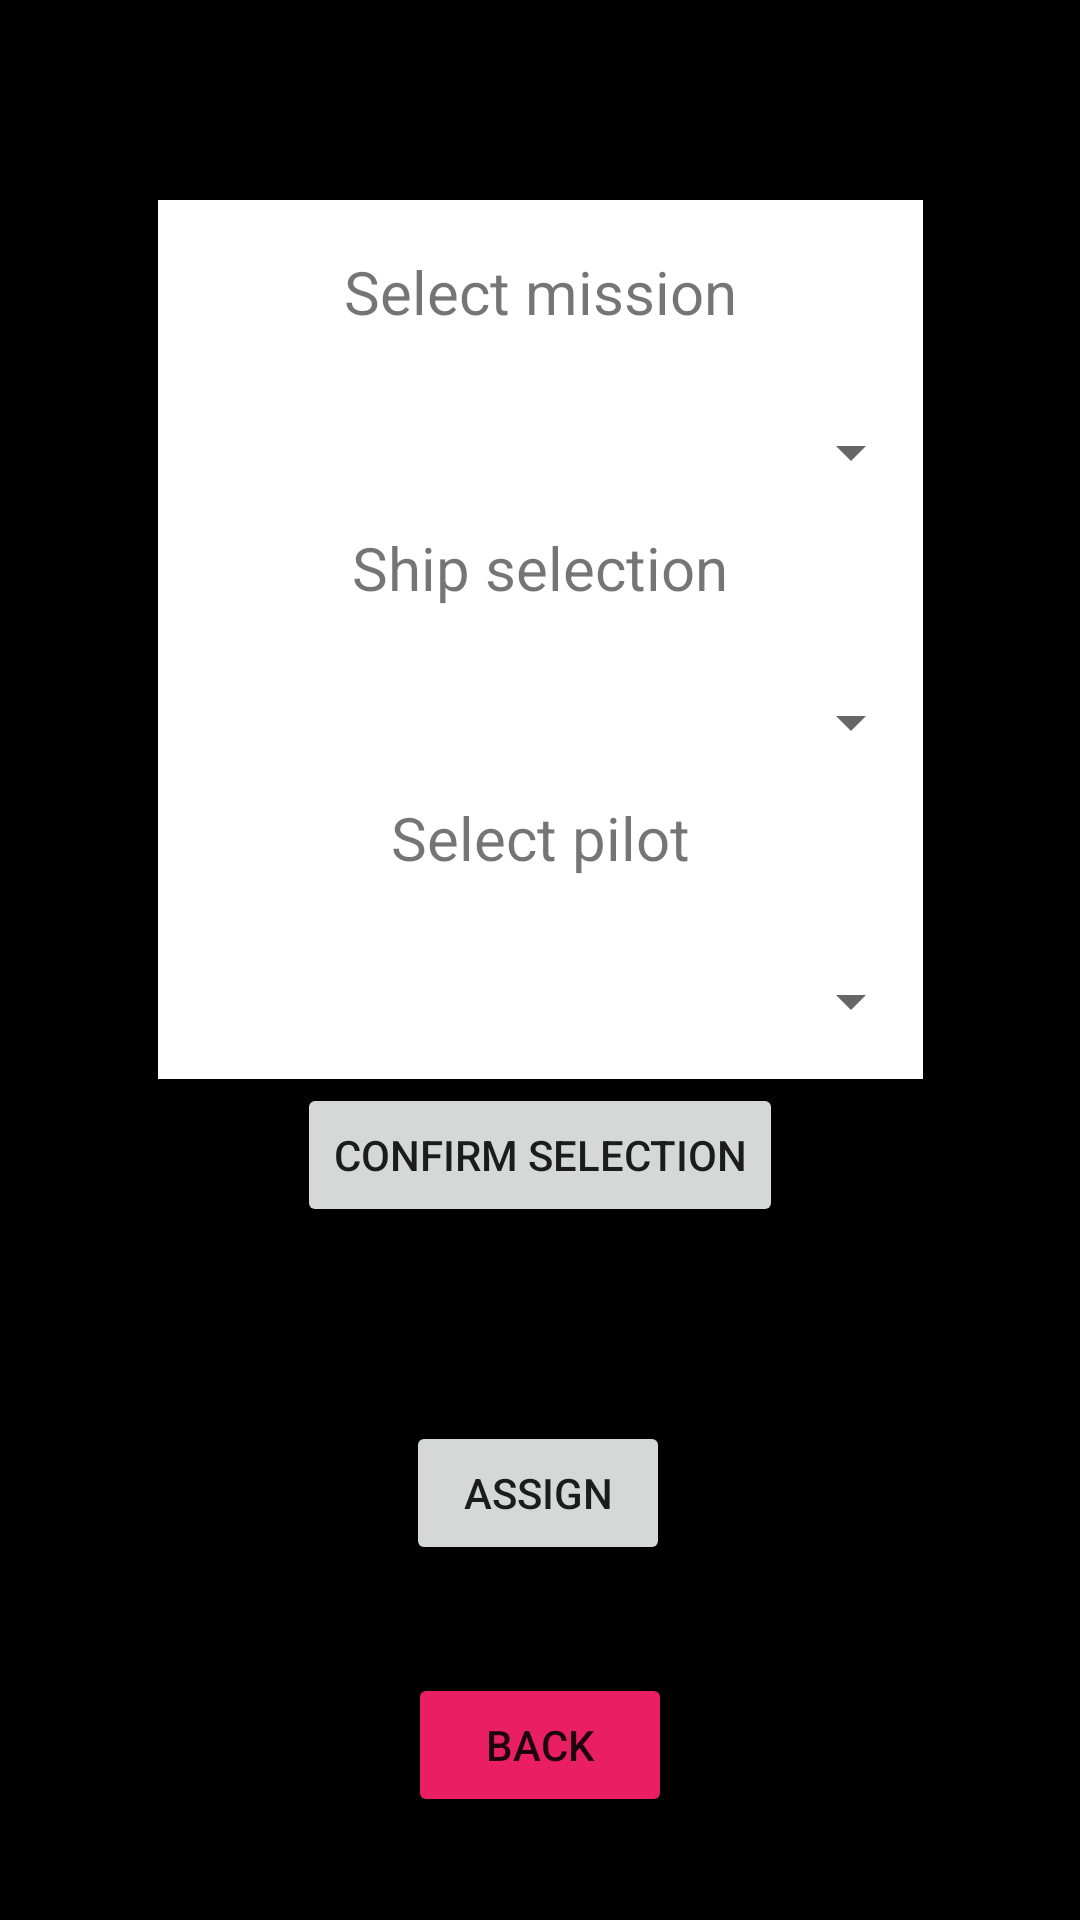

Here is an Android app screen rendered from its layout file. Give the layout XML and the strings, colors and styles it references.
<!-- AndroidManifest.xml: application theme Theme.TopDark -->
<!-- res/layout/activity_asignar.xml -->
<?xml version="1.0" encoding="utf-8"?>
<androidx.constraintlayout.widget.ConstraintLayout xmlns:android="http://schemas.android.com/apk/res/android"
    xmlns:app="http://schemas.android.com/apk/res-auto"
    xmlns:tools="http://schemas.android.com/tools"
    android:layout_width="match_parent"
    android:layout_height="match_parent"
    android:background="#000000"
    tools:context=".ActivityAsignar">

    <Button
        android:id="@+id/btnVolverAsignar"
        android:layout_width="wrap_content"
        android:layout_height="wrap_content"
        android:backgroundTint="#E91E63"
        android:text="@string/btnBack"
        app:layout_constraintBottom_toBottomOf="parent"
        app:layout_constraintEnd_toEndOf="parent"
        app:layout_constraintStart_toStartOf="parent"
        app:layout_constraintTop_toTopOf="parent"
        app:layout_constraintVertical_bias="0.942" />

    <Button
        android:id="@+id/btnArraigar"
        android:layout_width="wrap_content"
        android:layout_height="wrap_content"
        android:text="@string/confirmarSeleccion"
        app:layout_constraintBottom_toBottomOf="parent"
        app:layout_constraintEnd_toEndOf="parent"
        app:layout_constraintStart_toStartOf="parent"
        app:layout_constraintTop_toTopOf="parent"
        app:layout_constraintVertical_bias="0.61"
        app:strokeColor="#FFFFFF"
        app:strokeWidth="5px" />

    <TextView
        android:id="@+id/txvPilotoArraigado"
        android:layout_width="wrap_content"
        android:layout_height="wrap_content"
        android:textColor="#FFFFFF"
        android:textSize="16sp"
        app:layout_constraintBottom_toBottomOf="parent"
        app:layout_constraintEnd_toEndOf="parent"
        app:layout_constraintHorizontal_bias="0.889"
        app:layout_constraintStart_toStartOf="parent"
        app:layout_constraintTop_toTopOf="parent"
        app:layout_constraintVertical_bias="0.713" />

    <TextView
        android:id="@+id/txvNaveArraigada"
        android:layout_width="wrap_content"
        android:layout_height="wrap_content"
        android:textColor="#FFFFFF"
        android:textSize="16sp"
        app:layout_constraintBottom_toBottomOf="parent"
        app:layout_constraintEnd_toEndOf="parent"
        app:layout_constraintHorizontal_bias="0.498"
        app:layout_constraintStart_toStartOf="parent"
        app:layout_constraintTop_toTopOf="parent"
        app:layout_constraintVertical_bias="0.713" />

    <TextView
        android:id="@+id/txvMisionArraigada"
        android:layout_width="wrap_content"
        android:layout_height="wrap_content"
        android:textColor="#FFFFFF"
        android:textSize="16sp"
        app:layout_constraintBottom_toBottomOf="parent"
        app:layout_constraintEnd_toEndOf="parent"
        app:layout_constraintHorizontal_bias="0.175"
        app:layout_constraintStart_toStartOf="parent"
        app:layout_constraintTop_toTopOf="parent"
        app:layout_constraintVertical_bias="0.713" />

    <Button
        android:id="@+id/btnAsignarTodo"
        android:layout_width="wrap_content"
        android:layout_height="wrap_content"
        android:text="@string/asignar"
        app:layout_constraintBottom_toBottomOf="parent"
        app:layout_constraintEnd_toEndOf="parent"
        app:layout_constraintHorizontal_bias="0.498"
        app:layout_constraintStart_toStartOf="parent"
        app:layout_constraintTop_toTopOf="parent"
        app:layout_constraintVertical_bias="0.8"
        app:strokeColor="#FFFFFF"
        app:strokeWidth="5px" />

    <LinearLayout
        android:layout_width="255dp"
        android:layout_height="293dp"
        android:background="#FFFFFF"
        android:orientation="vertical"
        app:layout_constraintBottom_toBottomOf="parent"
        app:layout_constraintEnd_toEndOf="parent"
        app:layout_constraintStart_toStartOf="parent"
        app:layout_constraintTop_toTopOf="parent"
        app:layout_constraintVertical_bias="0.192">

        <Space
            android:layout_width="match_parent"
            android:layout_height="17dp" />

        <TextView
            android:id="@+id/txvSelectMision"
            android:layout_width="match_parent"
            android:layout_height="42dp"
            android:text="@string/seleccionMision"
            android:textAlignment="center"
            android:textSize="20sp" />

        <Spinner
            android:id="@+id/spnMision"
            android:layout_width="match_parent"
            android:layout_height="50dp" />

        <TextView
            android:id="@+id/txvSelectNave"
            android:layout_width="match_parent"
            android:layout_height="40dp"
            android:text="@string/seleccionNave"
            android:textAlignment="center"
            android:textSize="20sp" />

        <Spinner
            android:id="@+id/spnNave"
            android:layout_width="match_parent"
            android:layout_height="50dp" />

        <TextView
            android:id="@+id/txvSelectPiloto"
            android:layout_width="match_parent"
            android:layout_height="43dp"
            android:text="@string/seleccionPiloto"
            android:textAlignment="center"
            android:textSize="20sp" />

        <Spinner
            android:id="@+id/spnPiloto"
            android:layout_width="match_parent"
            android:layout_height="50dp" />

    </LinearLayout>

</androidx.constraintlayout.widget.ConstraintLayout>
<!-- resources referenced by this layout -->
<resources>
  <string name="asignar">Assign</string>
  <string name="btnBack">Back</string>
  <string name="confirmarSeleccion">Confirm selection</string>
  <string name="seleccionMision">Select mission</string>
  <string name="seleccionNave">Ship selection</string>
  <string name="seleccionPiloto">Select pilot</string>
  <style name="Theme.TopDark" parent="Theme.MaterialComponents.DayNight.DarkActionBar">
          
          <item name="colorPrimary">@color/black</item>
          <item name="colorPrimaryVariant">@color/purple_700</item>
          <item name="colorOnPrimary">@color/white</item>
          
          <item name="colorSecondary">@color/teal_200</item>
          <item name="colorSecondaryVariant">@color/teal_700</item>
          <item name="colorOnSecondary">@color/black</item>
          
          <item name="android:statusBarColor">@color/black</item>
          
      </style>
  <!-- not gathered from this repository: default colours our renderer supplied (Android Studio template values) -->
  <color name="purple_700">#FF3700B3</color>
  <color name="teal_200">#FF03DAC5</color>
  <color name="teal_700">#FF018786</color>
  <color name="black">#FF000000</color>
  <color name="white">#FFFFFFFF</color>
</resources>
